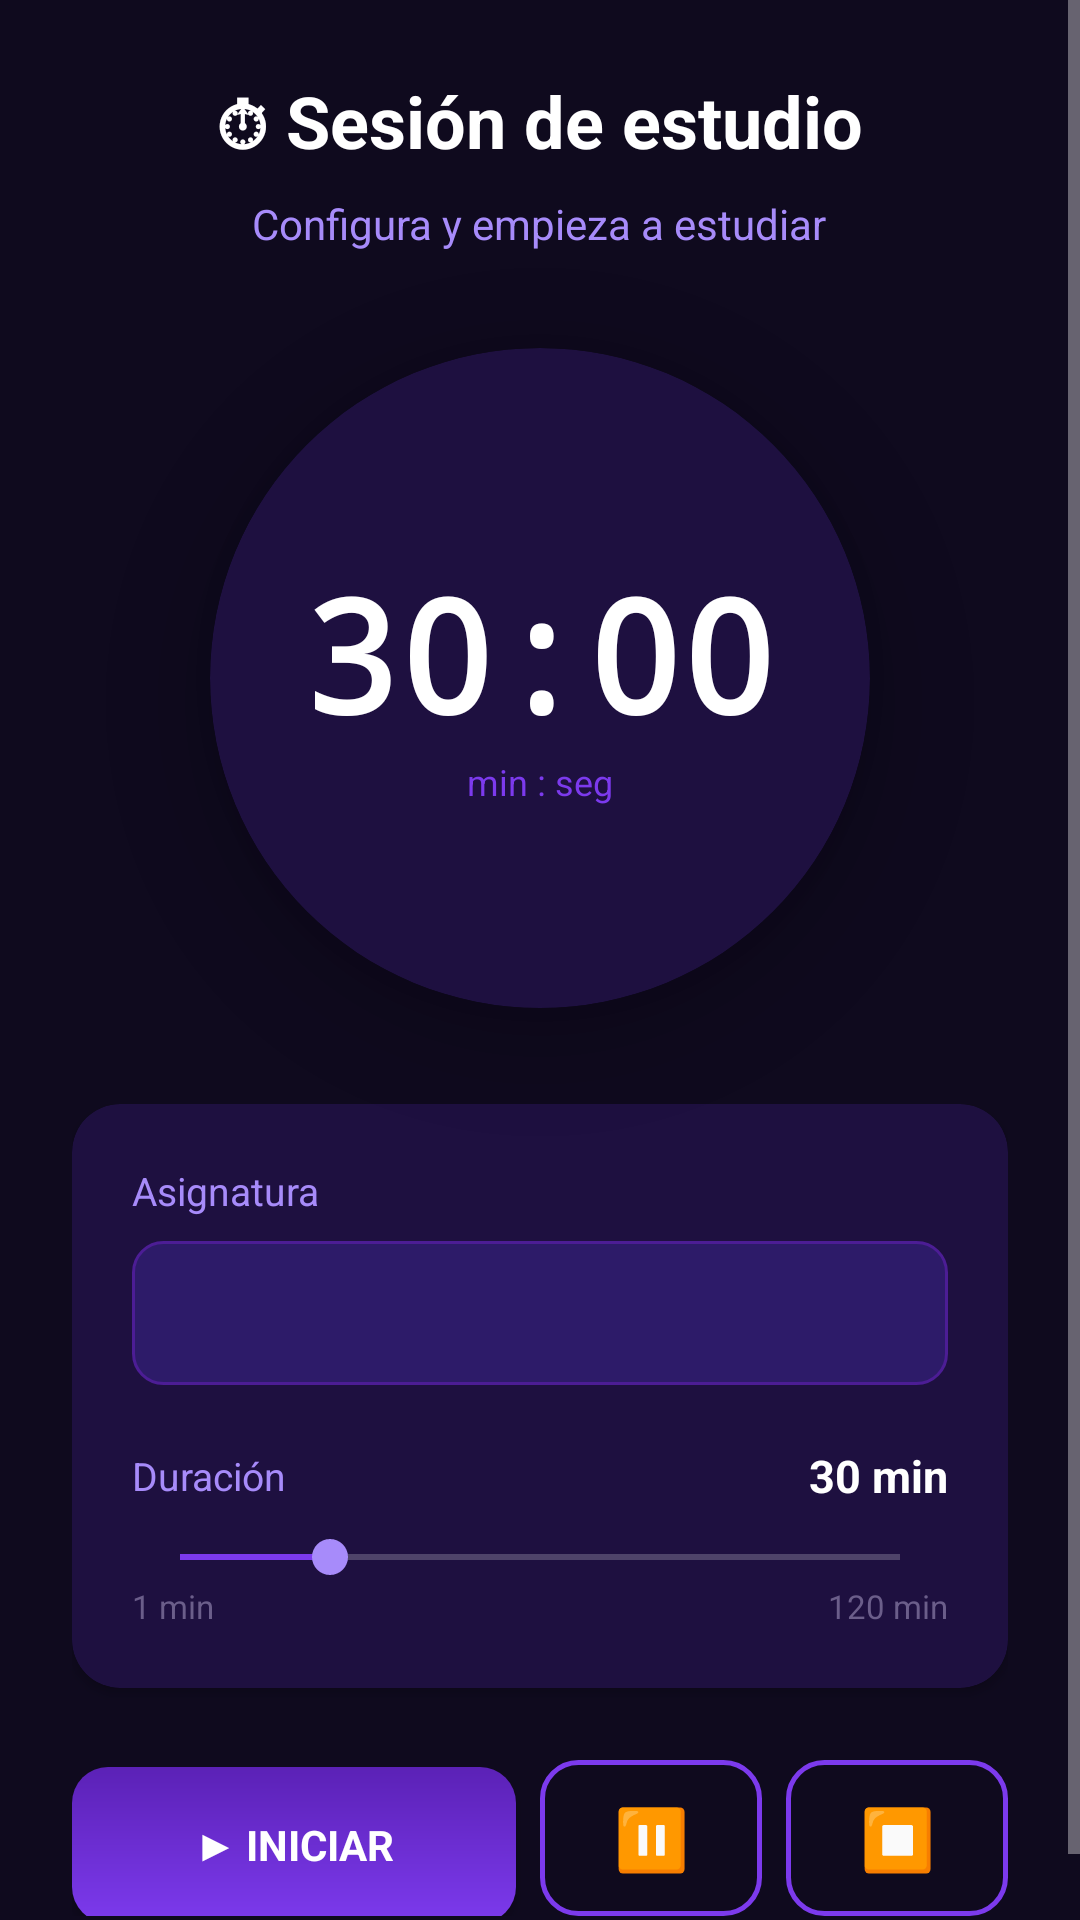

Here is an Android app screen rendered from its layout file. Give the layout XML and the strings, colors and styles it references.
<!-- AndroidManifest.xml: application theme AppTheme -->
<!-- res/layout/activity_sesion_estudio.xml -->
<?xml version="1.0" encoding="utf-8"?>
<ScrollView xmlns:android="http://schemas.android.com/apk/res/android"
    xmlns:app="http://schemas.android.com/apk/res-auto"
    android:layout_width="match_parent"
    android:layout_height="match_parent"
    android:background="#0F0A1E"
    android:fillViewport="true">

    <LinearLayout
        android:layout_width="match_parent"
        android:layout_height="wrap_content"
        android:orientation="vertical"
        android:padding="24dp"
        android:paddingTop="40dp"
        android:gravity="center_horizontal">

        
        <TextView
            android:layout_width="wrap_content"
            android:layout_height="wrap_content"
            android:text="⏱ Sesión de estudio"
            android:textColor="#FFFFFF"
            android:textSize="24sp"
            android:textStyle="bold"
            android:layout_marginBottom="8dp" />

        <TextView
            android:id="@+id/tv_estado_sesion"
            android:layout_width="wrap_content"
            android:layout_height="wrap_content"
            android:text="Configura y empieza a estudiar"
            android:textColor="#A78BFA"
            android:textSize="14sp"
            android:layout_marginBottom="32dp" />

        
        <androidx.cardview.widget.CardView
            android:layout_width="220dp"
            android:layout_height="220dp"
            app:cardBackgroundColor="#1E1040"
            app:cardCornerRadius="110dp"
            app:cardElevation="16dp"
            android:layout_marginBottom="32dp">

            <LinearLayout
                android:layout_width="match_parent"
                android:layout_height="match_parent"
                android:gravity="center"
                android:orientation="vertical">

                <TextView
                    android:id="@+id/tv_tiempo_restante"
                    android:layout_width="wrap_content"
                    android:layout_height="wrap_content"
                    android:fontFamily="monospace"
                    android:text="30:00"
                    android:textColor="#FFFFFF"
                    android:textSize="52sp"
                    android:textStyle="bold" />

                <TextView
                    android:layout_width="wrap_content"
                    android:layout_height="wrap_content"
                    android:text="min : seg"
                    android:textColor="#7C3AED"
                    android:textSize="12sp" />
            </LinearLayout>
        </androidx.cardview.widget.CardView>

        
        <androidx.cardview.widget.CardView
            android:layout_width="match_parent"
            android:layout_height="wrap_content"
            app:cardBackgroundColor="#1E1040"
            app:cardCornerRadius="16dp"
            android:layout_marginBottom="24dp">

            <LinearLayout
                android:layout_width="match_parent"
                android:layout_height="wrap_content"
                android:orientation="vertical"
                android:padding="20dp">

                <TextView
                    android:layout_width="wrap_content"
                    android:layout_height="wrap_content"
                    android:text="Asignatura"
                    android:textColor="#A78BFA"
                    android:textSize="13sp"
                    android:layout_marginBottom="8dp" />

                <Spinner
                    android:id="@+id/sp_asignatura_sesion"
                    android:layout_width="match_parent"
                    android:layout_height="48dp"
                    android:background="@drawable/input_background"
                    android:paddingStart="12dp"
                    android:paddingEnd="12dp"
                    android:layout_marginBottom="20dp" />

                <LinearLayout
                    android:layout_width="match_parent"
                    android:layout_height="wrap_content"
                    android:orientation="horizontal"
                    android:gravity="center_vertical"
                    android:layout_marginBottom="8dp">

                    <TextView
                        android:layout_width="0dp"
                        android:layout_height="wrap_content"
                        android:layout_weight="1"
                        android:text="Duración"
                        android:textColor="#A78BFA"
                        android:textSize="13sp" />

                    <TextView
                        android:id="@+id/tv_minutos_sel"
                        android:layout_width="wrap_content"
                        android:layout_height="wrap_content"
                        android:text="30 min"
                        android:textColor="#FFFFFF"
                        android:textSize="15sp"
                        android:textStyle="bold" />
                </LinearLayout>

                <SeekBar
                    android:id="@+id/sb_minutos"
                    android:layout_width="match_parent"
                    android:layout_height="wrap_content"
                    android:max="120"
                    android:progress="25"
                    android:progressTint="#7C3AED"
                    android:thumbTint="#A78BFA" />

                <LinearLayout
                    android:layout_width="match_parent"
                    android:layout_height="wrap_content"
                    android:orientation="horizontal">
                    <TextView android:layout_width="0dp" android:layout_height="wrap_content" android:layout_weight="1"
                        android:text="1 min" android:textColor="#6B5E8A" android:textSize="11sp" />
                    <TextView android:layout_width="wrap_content" android:layout_height="wrap_content"
                        android:text="120 min" android:textColor="#6B5E8A" android:textSize="11sp" />
                </LinearLayout>

            </LinearLayout>
        </androidx.cardview.widget.CardView>

        
        <LinearLayout
            android:layout_width="match_parent"
            android:layout_height="wrap_content"
            android:orientation="horizontal">

            <Button
                android:id="@+id/btn_iniciar"
                android:layout_width="0dp"
                android:layout_height="52dp"
                android:layout_weight="2"
                android:text="▶ Iniciar"
                android:textColor="#FFFFFF"
                android:textStyle="bold"
                android:background="@drawable/button_primary"
                android:layout_marginEnd="8dp" />

            <Button
                android:id="@+id/btn_pausar"
                android:layout_width="0dp"
                android:layout_height="52dp"
                android:layout_weight="1"
                android:text="⏸"
                android:textColor="#FFFFFF"
                android:textSize="20sp"
                android:background="@drawable/button_outline"
                android:layout_marginEnd="8dp" />

            <Button
                android:id="@+id/btn_detener"
                android:layout_width="0dp"
                android:layout_height="52dp"
                android:layout_weight="1"
                android:text="⏹"
                android:textColor="#FF6B6B"
                android:textSize="20sp"
                android:background="@drawable/button_outline" />
        </LinearLayout>

    </LinearLayout>
</ScrollView>
<!-- resources referenced by this layout -->
<resources>
  <!-- drawable button_outline (drawable) -->
  <?xml version="1.0" encoding="utf-8"?>
  <shape xmlns:android="http://schemas.android.com/apk/res/android"
      android:shape="rectangle">
      <solid android:color="#00000000" />
      <stroke android:width="1.5dp" android:color="#7C3AED" />
      <corners android:radius="12dp" />
  </shape>
  <!-- drawable button_primary (drawable) -->
  <?xml version="1.0" encoding="utf-8"?>
  <shape xmlns:android="http://schemas.android.com/apk/res/android"
      android:shape="rectangle">
      <gradient
          android:startColor="#7C3AED"
          android:endColor="#5B21B6"
          android:angle="90" />
      <corners android:radius="12dp" />
  </shape>
  <!-- drawable input_background (drawable) -->
  <?xml version="1.0" encoding="utf-8"?>
  <shape xmlns:android="http://schemas.android.com/apk/res/android"
      android:shape="rectangle">
      <solid android:color="#2D1B69" />
      <stroke android:width="1dp" android:color="#4C1D95" />
      <corners android:radius="10dp" />
  </shape>
  <style name="AppTheme" parent="Theme.AppCompat.NoActionBar">
          <item name="colorPrimary">@color/extude_primary</item>
          <item name="colorPrimaryDark">@color/extude_bg</item>
          <item name="colorAccent">@color/extude_accent</item>
          <item name="android:windowBackground">@color/extude_bg</item>
          <item name="android:statusBarColor">@color/extude_bg</item>
          <item name="android:navigationBarColor">@color/extude_bg</item>
          <item name="android:textColor">@color/extude_text</item>
          <item name="android:fontFamily">sans-serif</item>
      </style>
  <color name="extude_primary">#7C3AED</color>
  <color name="extude_bg">#0F0A1E</color>
  <color name="extude_accent">#A78BFA</color>
  <color name="extude_text">#FFFFFF</color>
</resources>
